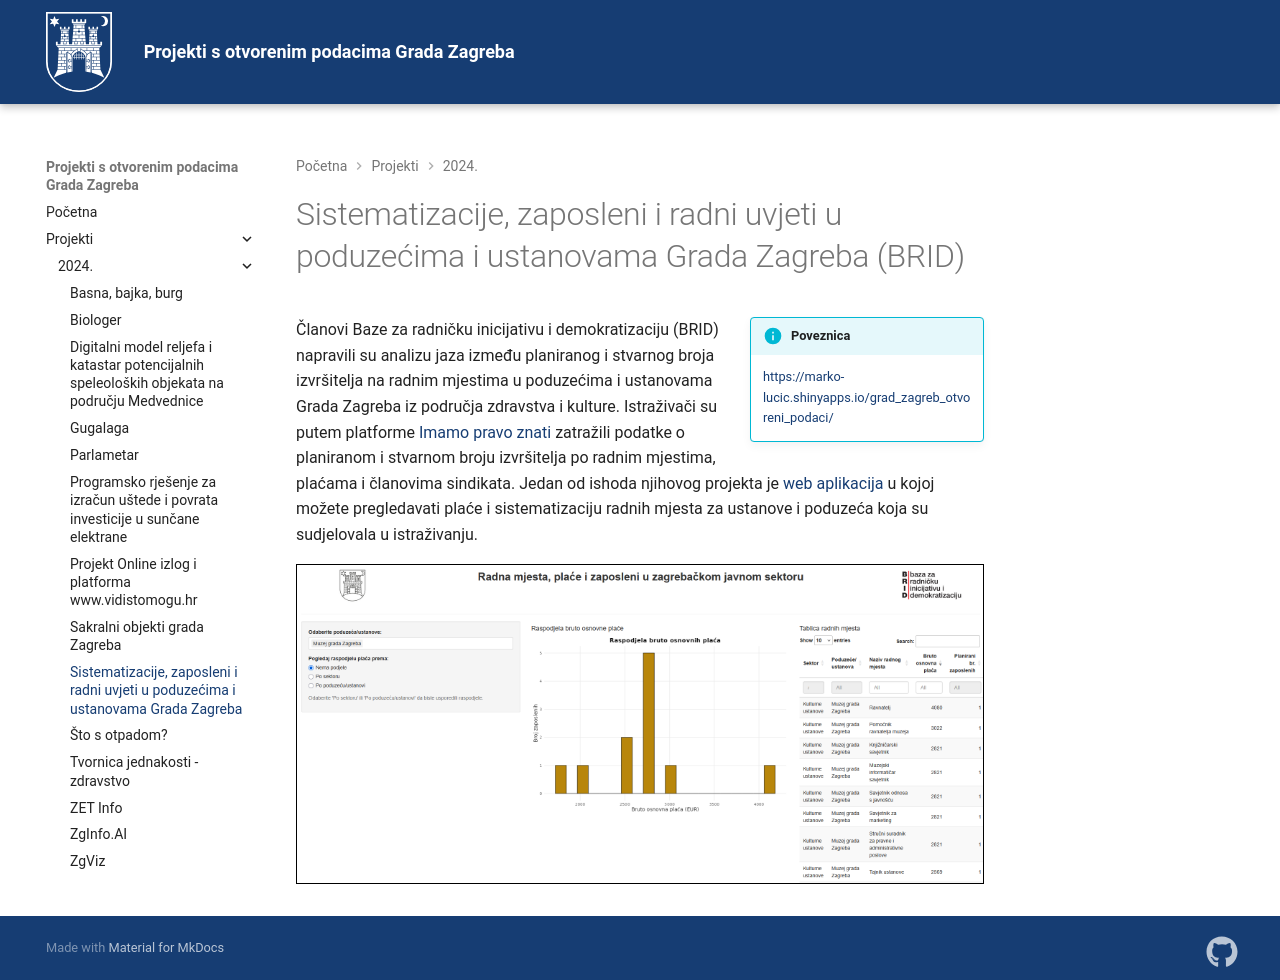

repository: GradZagreb/idx-potpore-otvoreni-podaci · page: 2024/brid/index.html · generator: mkdocs

# Sistematizacije, zaposleni i radni uvjeti u poduzećima i ustanovama Grada Zagreba (BRID)

!!! info inline end "Poveznica"
    [https://marko-lucic.shinyapps.io/grad_zagreb_otvoreni_podaci/](
        https://marko-lucic.shinyapps.io/grad_zagreb_otvoreni_podaci/
    )

Članovi Baze za radničku inicijativu i demokratizaciju (BRID)
napravili su analizu jaza između planiranog i stvarnog broja izvršitelja
na radnim mjestima u poduzećima i ustanovama Grada Zagreba iz područja
zdravstva i kulture. Istraživači su putem platforme
[Imamo pravo znati](https://imamopravoznati.org/) zatražili podatke o
planiranom i stvarnom broju izvršitelja po radnim mjestima,
plaćama i članovima sindikata. Jedan od ishoda njihovog projekta je
[web aplikacija](https://marko-lucic.shinyapps.io/grad_zagreb_otvoreni_podaci/)
u kojoj možete pregledavati plaće i sistematizaciju radnih mjesta
za ustanove i poduzeća koja su sudjelovala u istraživanju.

![Prikaz web aplikacije](./../assets/images/brid.png)
